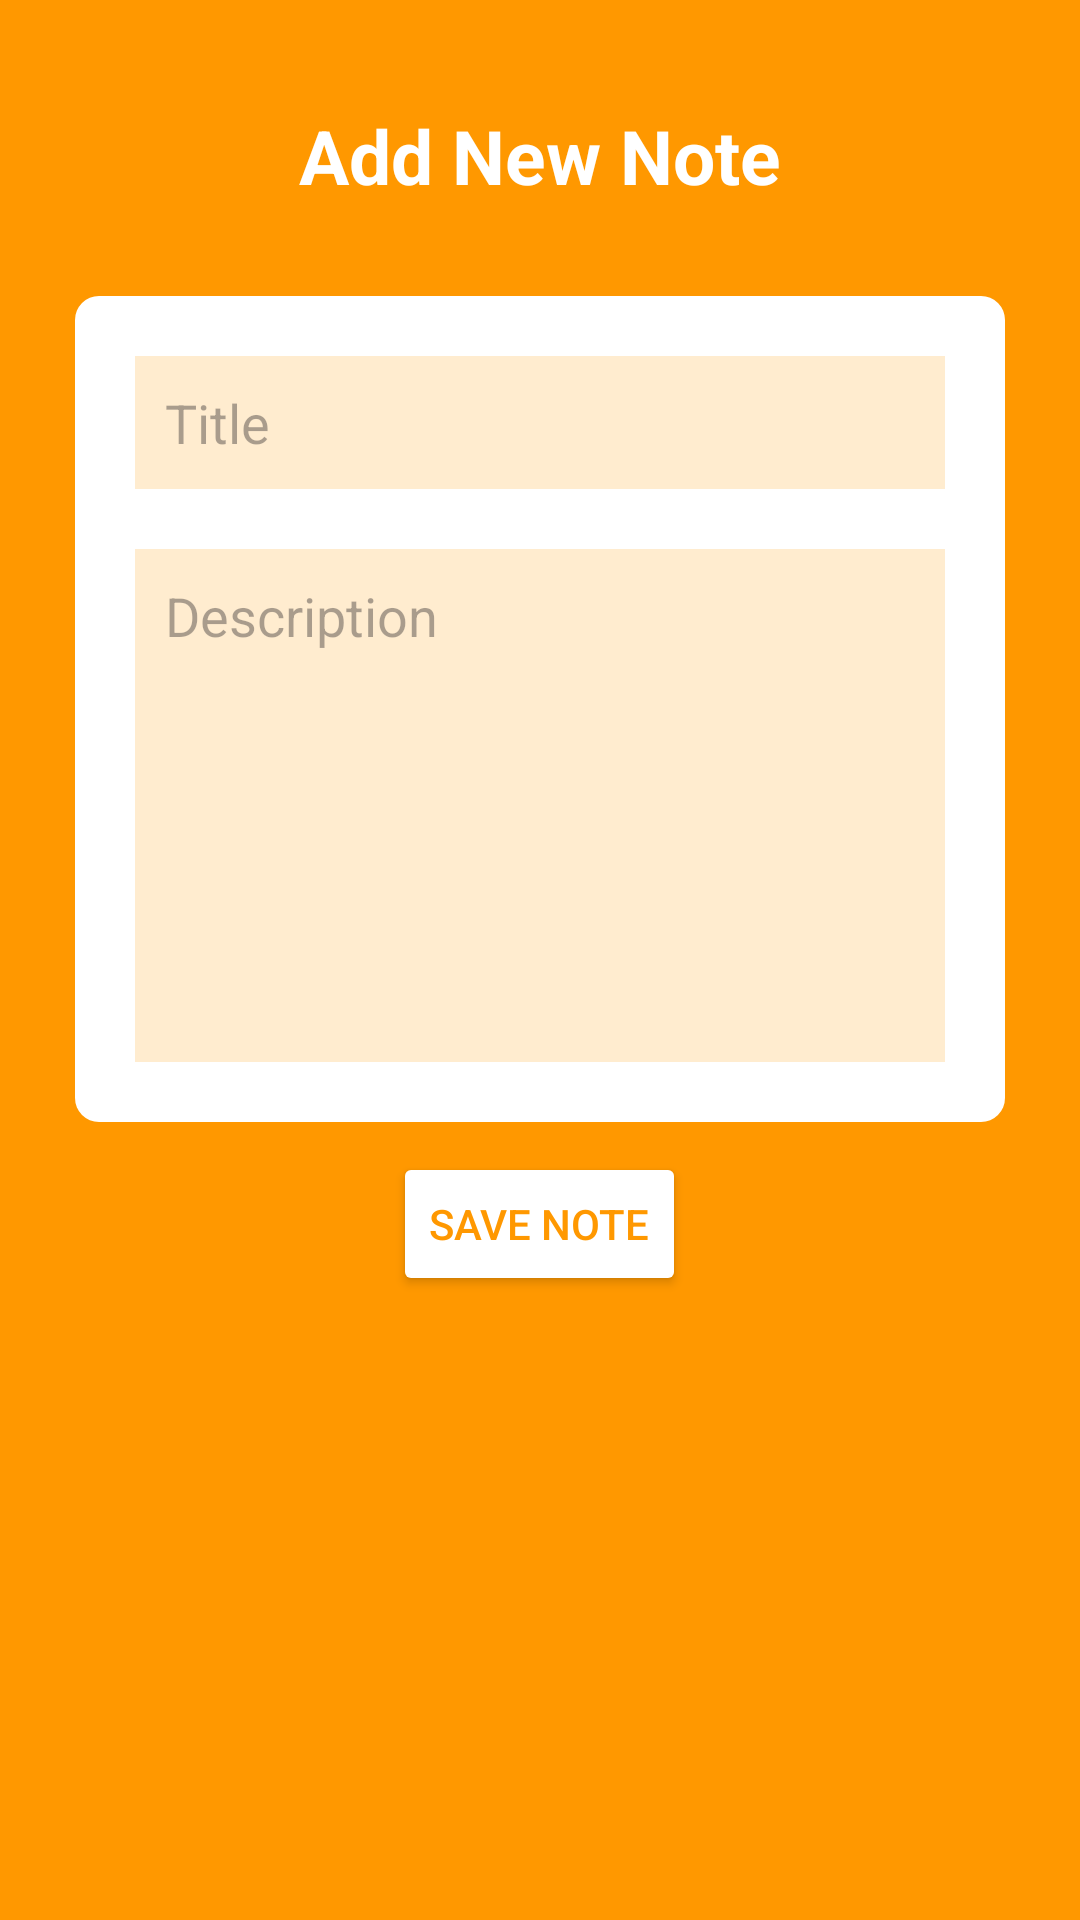

Here is an Android app screen rendered from its layout file. Give the layout XML and the strings, colors and styles it references.
<!-- AndroidManifest.xml: application theme Theme.NotesStorage -->
<!-- res/layout/activity_add_note.xml -->
<?xml version="1.0" encoding="utf-8"?>
<LinearLayout xmlns:android="http://schemas.android.com/apk/res/android"
    xmlns:app="http://schemas.android.com/apk/res-auto"
    android:layout_width="match_parent"
    android:layout_height="match_parent"
    android:orientation="vertical"
    android:background="#FF9800"
    android:padding="15dp">

    <TextView
        android:id="@+id/textView"
        android:layout_width="match_parent"
        android:layout_height="wrap_content"
        android:text="@string/add_new_note"
        android:textColor="@color/white"
        android:textSize="25dp"
        android:textStyle="bold"
        android:gravity="center"
        android:layout_margin="20dp" />

    <LinearLayout
        android:layout_width="match_parent"
        android:layout_height="wrap_content"
        android:orientation="vertical"
        android:background="@drawable/rounded_corner"
        android:padding="10dp"
        android:layout_margin="10dp">

        <EditText
            android:id="@+id/titleinput"
            android:layout_width="match_parent"
            android:layout_height="wrap_content"
            android:layout_margin="10dp"
            android:inputType="text"
            android:hint="@string/title"
            android:background="#30FF9800"
            android:padding="10dp"/>

        <EditText
            android:id="@+id/descriptioninput"
            android:layout_width="match_parent"
            android:layout_height="171dp"
            android:layout_margin="10dp"
            android:background="#30FF9800"
            android:gravity="top"
            android:hint="@string/description"
            android:inputType="text"
            android:padding="10dp" />

    </LinearLayout>

    <Button
        android:id="@+id/button"
        android:layout_width="wrap_content"
        android:layout_height="wrap_content"
        android:text="@string/save_note"
        android:onClick="onBtnSaveAndCloseClick"
        android:layout_gravity="center"
        android:backgroundTint="@color/white"
        android:textColor="#FF9800" />

</LinearLayout>
<!-- resources referenced by this layout -->
<resources>
  <!-- drawable rounded_corner (drawable) -->
  <?xml version="1.0" encoding="utf-8"?>
  <shape xmlns:android="http://schemas.android.com/apk/res/android"
  
      android:shape="rectangle">
      <solid android:color="@color/white"/>
      <corners android:radius="8dp"></corners>
  
  </shape>
  <string name="add_new_note">Add New Note</string>
  <string name="description">Description</string>
  <string name="save_note">Save Note</string>
  <string name="title">Title</string>
  <style name="Theme.NotesStorage" parent="Base.Theme.NotesStorage" />
  <style name="Base.Theme.NotesStorage" parent="Theme.Material3.DayNight.NoActionBar">
          
          
      </style>
  <!-- not gathered from this repository: default colours our renderer supplied (Android Studio template values) -->
  <color name="white">#FFFFFFFF</color>
</resources>
